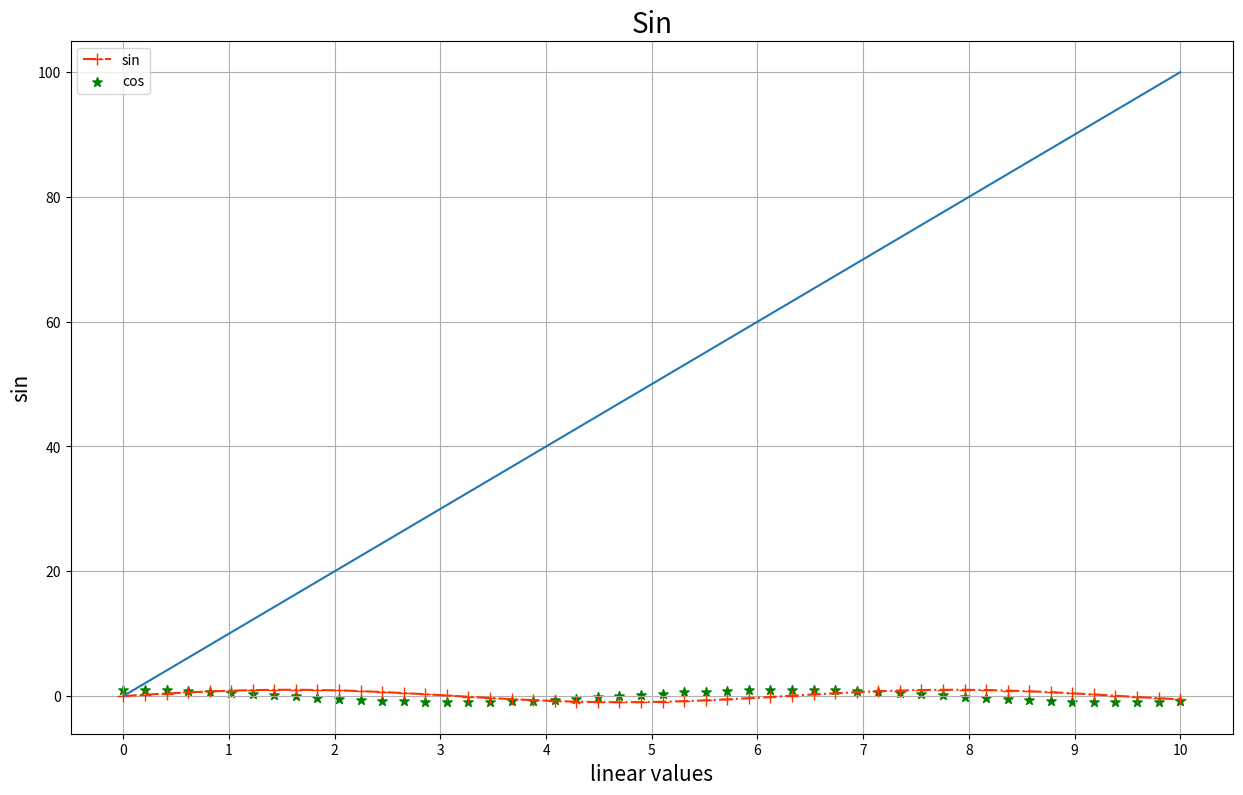

Write Python code to recreate this figure.
import numpy as np
import pandas as pd
import matplotlib.pyplot as plt
import seaborn as sns

x = np.linspace(0, 10 , 50)
x

np.sin(x)

y = np.sin(x)
z = np.cos(x)

plt.figure(figsize=(15, 9))
plt.plot(x, y,c = '#ff3300',marker = '+',markersize = '8',linestyle = '-.', label = 'sin')
plt.plot([0, 10], [0, 100])
plt.scatter(x, z,c ='green',marker = '*',s = 50, label = 'cos')
plt.xlabel('linear values',fontsize = 15)
plt.ylabel('sin', fontsize = 15)
plt.title('Sin', fontsize = 20) 
plt.xticks(range(0,11))
#plt.yticks(range(0, 11))
#plt.xlim([0, 2*np.pi])
#plt.ylim([-1,1])
plt.grid()
plt.legend()
plt.show()
